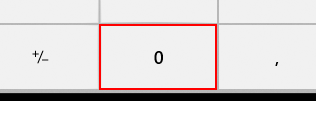
Task: Proceso en blanco
Workflow: Main

Step 1: find 'botón  Cero' in window 'Calculadora' (applicationframehost.exe)
